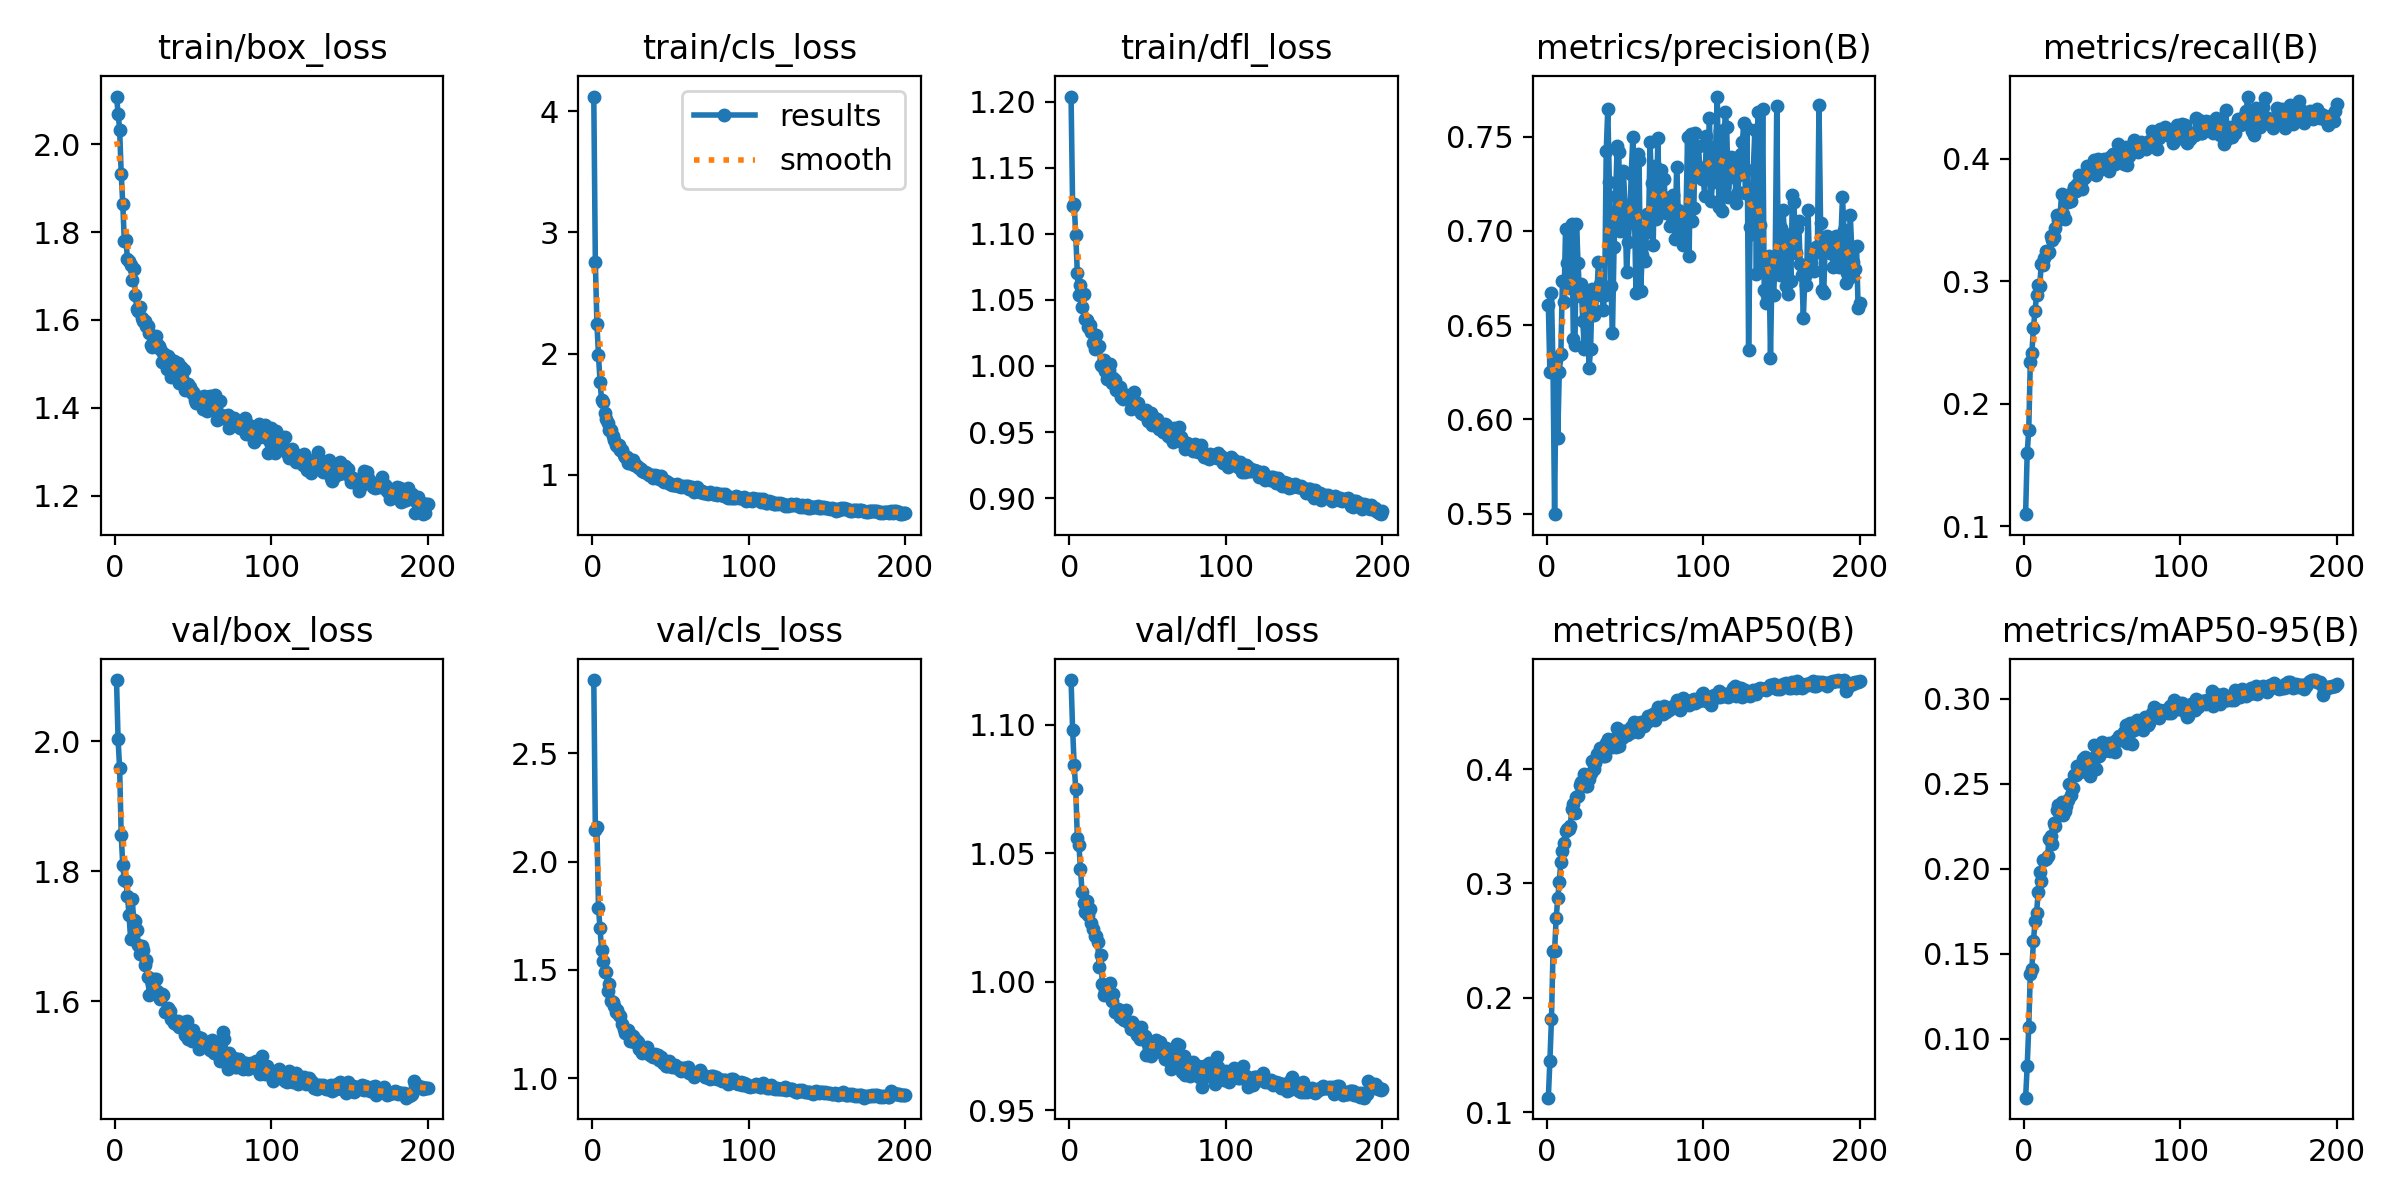

Source data for this figure (header and first rows):
epoch, time, train/box_loss, train/cls_loss, train/dfl_loss, metrics/precision(B), metrics/recall(B), metrics/mAP50(B), metrics/mAP50-95(B), val/box_loss, val/cls_loss, val/dfl_loss, lr/pg0, lr/pg1, lr/pg2
1, 50.14, 2.108, 4.123, 1.204, 0.6604, 0.1098, 0.1127, 0.06521, 2.095, 2.839, 1.117, 0.000166, 0.000166, 0.000166
2, 97.03, 2.069, 2.753, 1.121, 0.6248, 0.1595, 0.1449, 0.08355, 2.003, 2.148, 1.098, 0.0003311, 0.0003311, 0.0003311
3, 142.2, 2.033, 2.246, 1.123, 0.667, 0.1787, 0.1813, 0.1067, 1.959, 2.162, 1.084, 0.0004944, 0.0004944, 0.0004944
4, 191.7, 1.933, 1.986, 1.099, 0.6265, 0.2339, 0.2407, 0.138, 1.856, 1.787, 1.075, 0.0004926, 0.0004926, 0.0004926
5, 236.8, 1.864, 1.768, 1.07, 0.5496, 0.2416, 0.2412, 0.141, 1.809, 1.692, 1.056, 0.0004901, 0.0004901, 0.0004901
6, 281.2, 1.779, 1.615, 1.054, 0.6313, 0.2617, 0.2698, 0.1572, 1.786, 1.594, 1.053, 0.0004876, 0.0004876, 0.0004876
7, 327.1, 1.782, 1.596, 1.061, 0.5899, 0.2759, 0.2869, 0.1689, 1.785, 1.542, 1.044, 0.0004852, 0.0004852, 0.0004852
8, 372.6, 1.739, 1.505, 1.045, 0.6251, 0.2885, 0.3017, 0.1739, 1.762, 1.491, 1.035, 0.0004827, 0.0004827, 0.0004827
9, 418.8, 1.733, 1.463, 1.055, 0.6344, 0.2971, 0.3192, 0.1861, 1.733, 1.491, 1.031, 0.0004802, 0.0004802, 0.0004802
10, 464, 1.724, 1.422, 1.036, 0.6733, 0.2958, 0.3287, 0.1978, 1.696, 1.403, 1.027, 0.0004777, 0.0004777, 0.0004777
11, 510.8, 1.691, 1.372, 1.035, 0.6621, 0.3141, 0.3357, 0.1925, 1.758, 1.436, 1.032, 0.0004752, 0.0004752, 0.0004752
12, 557.6, 1.716, 1.369, 1.03, 0.7008, 0.3132, 0.3461, 0.2052, 1.725, 1.356, 1.026, 0.0004728, 0.0004728, 0.0004728
13, 604.3, 1.657, 1.321, 1.031, 0.6832, 0.319, 0.3479, 0.2051, 1.723, 1.351, 1.028, 0.0004703, 0.0004703, 0.0004703
14, 653.8, 1.626, 1.288, 1.026, 0.6713, 0.3251, 0.3473, 0.2058, 1.709, 1.333, 1.023, 0.0004678, 0.0004678, 0.0004678
15, 698.4, 1.621, 1.246, 1.017, 0.6697, 0.3229, 0.3502, 0.2071, 1.687, 1.308, 1.021, 0.0004654, 0.0004654, 0.0004654
16, 746.1, 1.63, 1.238, 1.013, 0.7035, 0.3239, 0.3653, 0.2176, 1.673, 1.313, 1.018, 0.0004629, 0.0004629, 0.0004629
17, 795.6, 1.604, 1.243, 1.023, 0.6425, 0.3369, 0.3696, 0.2193, 1.685, 1.29, 1.018, 0.0004604, 0.0004604, 0.0004604
18, 841.2, 1.598, 1.203, 1.014, 0.6392, 0.3337, 0.3617, 0.2144, 1.679, 1.289, 1.015, 0.0004579, 0.0004579, 0.0004579
19, 885.6, 1.598, 1.204, 1.015, 0.7036, 0.3358, 0.3757, 0.2266, 1.656, 1.249, 1.006, 0.0004554, 0.0004554, 0.0004554
20, 932.9, 1.587, 1.158, 1, 0.6829, 0.3433, 0.3762, 0.2251, 1.664, 1.228, 1.01, 0.000453, 0.000453, 0.000453
21, 978.7, 1.587, 1.142, 0.9996, 0.6653, 0.3545, 0.3863, 0.2343, 1.637, 1.209, 0.9993, 0.0004505, 0.0004505, 0.0004505
22, 1027, 1.571, 1.144, 1.005, 0.672, 0.35, 0.3891, 0.2372, 1.61, 1.215, 0.9947, 0.000448, 0.000448, 0.000448
23, 1074, 1.544, 1.096, 0.9963, 0.6523, 0.3534, 0.3893, 0.2362, 1.632, 1.221, 0.9965, 0.0004456, 0.0004456, 0.0004456
24, 1122, 1.538, 1.095, 0.9901, 0.6375, 0.3709, 0.3961, 0.2393, 1.626, 1.173, 0.9968, 0.0004431, 0.0004431, 0.0004431
25, 1166, 1.546, 1.117, 0.997, 0.6658, 0.3548, 0.3854, 0.2318, 1.635, 1.201, 0.9992, 0.0004406, 0.0004406, 0.0004406
26, 1211, 1.565, 1.125, 1.002, 0.6578, 0.3508, 0.3856, 0.2339, 1.635, 1.194, 0.9994, 0.0004381, 0.0004381, 0.0004381
27, 1259, 1.544, 1.083, 0.9871, 0.627, 0.3652, 0.3916, 0.2367, 1.615, 1.169, 0.9924, 0.0004356, 0.0004356, 0.0004356
28, 1306, 1.542, 1.078, 0.9911, 0.6371, 0.3648, 0.3964, 0.2403, 1.61, 1.178, 0.9954, 0.0004332, 0.0004332, 0.0004332
29, 1353, 1.535, 1.064, 0.9891, 0.6691, 0.3678, 0.4072, 0.2495, 1.603, 1.169, 0.9881, 0.0004307, 0.0004307, 0.0004307
30, 1399, 1.505, 1.052, 0.9821, 0.6554, 0.3656, 0.4005, 0.2431, 1.612, 1.136, 0.9891, 0.0004282, 0.0004282, 0.0004282
31, 1445, 1.524, 1.048, 0.9843, 0.6577, 0.3735, 0.4053, 0.2473, 1.61, 1.137, 0.9896, 0.0004258, 0.0004258, 0.0004258
32, 1490, 1.52, 1.03, 0.9838, 0.6659, 0.377, 0.4129, 0.2551, 1.584, 1.116, 0.9863, 0.0004233, 0.0004233, 0.0004233
33, 1537, 1.488, 1.023, 0.9762, 0.6835, 0.3735, 0.4134, 0.2547, 1.586, 1.123, 0.9875, 0.0004208, 0.0004208, 0.0004208
34, 1583, 1.518, 1.018, 0.9752, 0.6718, 0.3792, 0.4181, 0.2604, 1.589, 1.123, 0.9853, 0.0004183, 0.0004183, 0.0004183
35, 1628, 1.512, 1.015, 0.9786, 0.6712, 0.3865, 0.4158, 0.259, 1.585, 1.144, 0.985, 0.0004158, 0.0004158, 0.0004158
36, 1675, 1.471, 0.9974, 0.976, 0.6578, 0.3764, 0.4118, 0.257, 1.573, 1.112, 0.9889, 0.0004134, 0.0004134, 0.0004134
37, 1722, 1.506, 0.9991, 0.9766, 0.6657, 0.3754, 0.4119, 0.2578, 1.571, 1.107, 0.9846, 0.0004109, 0.0004109, 0.0004109
38, 1769, 1.506, 0.9992, 0.9759, 0.7424, 0.3834, 0.4231, 0.2641, 1.566, 1.103, 0.984, 0.0004084, 0.0004084, 0.0004084
39, 1816, 1.469, 0.9758, 0.9675, 0.7645, 0.3849, 0.4261, 0.2656, 1.565, 1.097, 0.9816, 0.0004059, 0.0004059, 0.0004059
40, 1861, 1.502, 1, 0.9758, 0.7259, 0.3943, 0.4237, 0.2651, 1.569, 1.11, 0.9843, 0.0004035, 0.0004035, 0.0004035
41, 1906, 1.458, 0.9881, 0.9803, 0.6705, 0.3905, 0.4239, 0.2637, 1.561, 1.099, 0.9833, 0.000401, 0.000401, 0.000401
42, 1952, 1.493, 0.9883, 0.9714, 0.646, 0.3912, 0.4197, 0.2546, 1.566, 1.108, 0.9809, 0.0003985, 0.0003985, 0.0003985
43, 2002, 1.469, 0.965, 0.9709, 0.6912, 0.389, 0.4264, 0.262, 1.566, 1.082, 0.9794, 0.0003961, 0.0003961, 0.0003961
44, 2048, 1.487, 0.9923, 0.972, 0.7184, 0.3947, 0.4191, 0.2613, 1.568, 1.096, 0.9809, 0.0003936, 0.0003936, 0.0003936
45, 2092, 1.441, 0.9484, 0.9665, 0.7451, 0.3992, 0.4358, 0.2729, 1.547, 1.071, 0.9777, 0.0003911, 0.0003911, 0.0003911
46, 2138, 1.453, 0.9419, 0.9644, 0.7419, 0.3866, 0.4204, 0.2587, 1.57, 1.077, 0.9825, 0.0003886, 0.0003886, 0.0003886
47, 2182, 1.455, 0.9475, 0.9636, 0.7001, 0.3999, 0.4324, 0.2715, 1.542, 1.057, 0.9777, 0.0003861, 0.0003861, 0.0003861
48, 2225, 1.447, 0.9421, 0.9629, 0.7128, 0.3908, 0.4274, 0.2663, 1.549, 1.058, 0.979, 0.0003837, 0.0003837, 0.0003837
49, 2270, 1.434, 0.9318, 0.9667, 0.7316, 0.3961, 0.4332, 0.2729, 1.539, 1.082, 0.9714, 0.0003812, 0.0003812, 0.0003812
50, 2320, 1.435, 0.9243, 0.9584, 0.7136, 0.3929, 0.4333, 0.2745, 1.555, 1.063, 0.9758, 0.0003787, 0.0003787, 0.0003787
51, 2367, 1.419, 0.9167, 0.959, 0.6779, 0.3995, 0.4301, 0.2692, 1.543, 1.051, 0.9741, 0.0003763, 0.0003763, 0.0003763
52, 2413, 1.412, 0.9165, 0.9646, 0.6942, 0.3931, 0.4322, 0.2714, 1.543, 1.054, 0.9712, 0.0003738, 0.0003738, 0.0003738
53, 2458, 1.425, 0.9153, 0.9554, 0.7045, 0.3994, 0.4314, 0.2707, 1.546, 1.059, 0.9762, 0.0003713, 0.0003713, 0.0003713
54, 2508, 1.426, 0.9237, 0.9609, 0.7304, 0.3898, 0.4372, 0.274, 1.526, 1.046, 0.9755, 0.0003688, 0.0003688, 0.0003688
55, 2555, 1.418, 0.9086, 0.9598, 0.7497, 0.4014, 0.4348, 0.2689, 1.544, 1.051, 0.9773, 0.0003663, 0.0003663, 0.0003663
56, 2601, 1.398, 0.9022, 0.9596, 0.7121, 0.4025, 0.4411, 0.2739, 1.532, 1.039, 0.9762, 0.0003639, 0.0003639, 0.0003639
57, 2646, 1.427, 0.8958, 0.9521, 0.6669, 0.4041, 0.4331, 0.2709, 1.535, 1.034, 0.9749, 0.0003614, 0.0003614, 0.0003614
58, 2694, 1.422, 0.905, 0.9542, 0.7408, 0.3955, 0.4323, 0.2687, 1.538, 1.047, 0.9765, 0.0003589, 0.0003589, 0.0003589
59, 2742, 1.392, 0.8992, 0.953, 0.7373, 0.399, 0.4407, 0.2755, 1.532, 1.048, 0.9723, 0.0003565, 0.0003565, 0.0003565
60, 2789, 1.42, 0.902, 0.95, 0.6681, 0.4124, 0.4415, 0.2756, 1.535, 1.032, 0.9737, 0.000354, 0.000354, 0.000354
... 140 more rows
